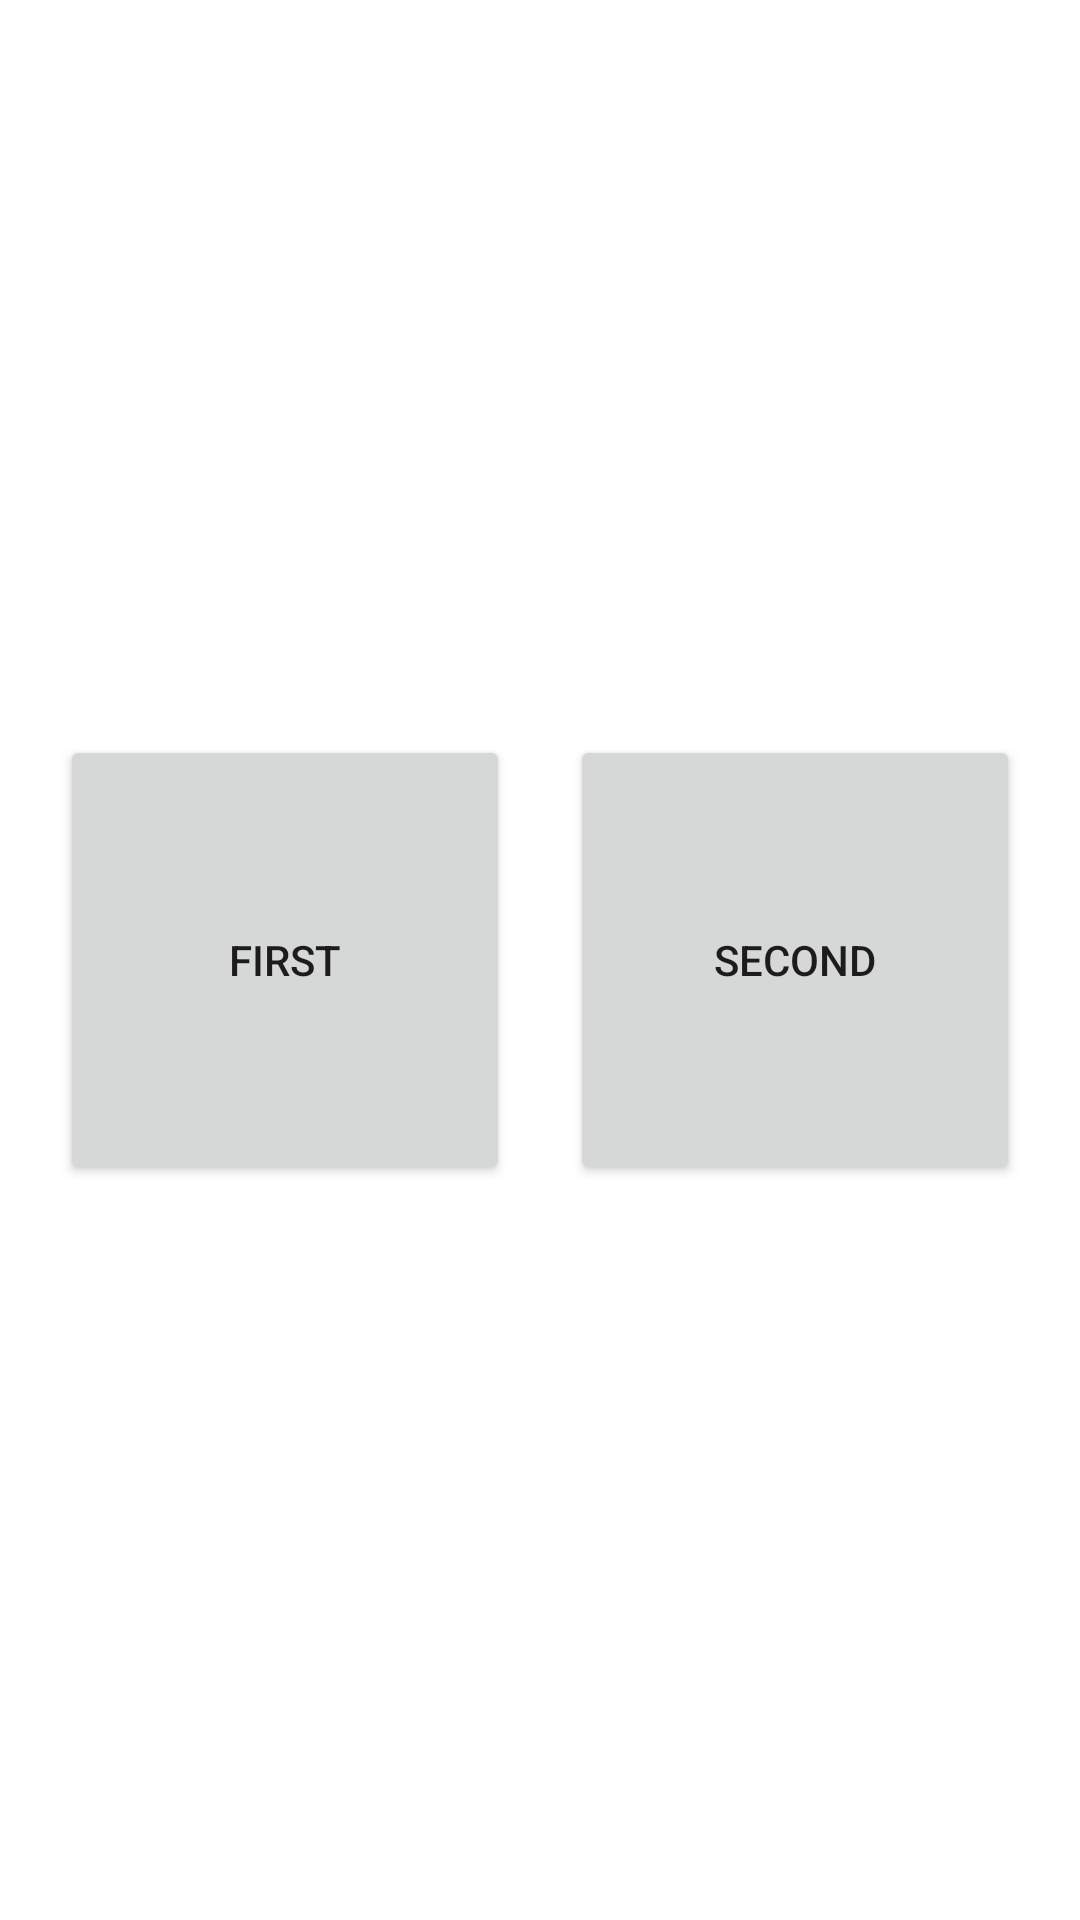

This screen was rendered from an Android layout file. Write that file and the resources it references.
<!-- AndroidManifest.xml: application theme Theme.RotateAnimSampke -->
<!-- res/layout/fragment_first.xml -->
<?xml version="1.0" encoding="utf-8"?>
<androidx.constraintlayout.widget.ConstraintLayout xmlns:android="http://schemas.android.com/apk/res/android"
    xmlns:app="http://schemas.android.com/apk/res-auto"
    xmlns:tools="http://schemas.android.com/tools"
    android:layout_width="match_parent"
    android:layout_height="match_parent">

    <Button
        android:id="@+id/first_button"
        android:layout_width="150dp"
        android:layout_height="150dp"
        android:text="First"
        app:layout_constraintTop_toTopOf="parent"
        app:layout_constraintBottom_toBottomOf="parent"
        app:layout_constraintStart_toStartOf="parent"
        app:layout_constraintEnd_toStartOf="@+id/second_button"
        app:layout_constraintHorizontal_bias="0.5"
        app:layout_constraintHorizontal_chainStyle="spread" />

    <Button
        android:id="@+id/second_button"
        android:layout_width="150dp"
        android:layout_height="150dp"
        android:text="Second"
        app:layout_constraintTop_toTopOf="parent"
        app:layout_constraintBottom_toBottomOf="parent"
        app:layout_constraintStart_toEndOf="@+id/first_button"
        app:layout_constraintEnd_toEndOf="parent"
        app:layout_constraintHorizontal_bias="0.5"
        app:layout_constraintHorizontal_chainStyle="spread" />

</androidx.constraintlayout.widget.ConstraintLayout>
<!-- resources referenced by this layout -->
<resources>
  <style name="Theme.RotateAnimSampke" parent="Theme.MaterialComponents.DayNight.DarkActionBar">
          
          <item name="colorPrimary">@color/purple_500</item>
          <item name="colorPrimaryVariant">@color/purple_700</item>
          <item name="colorOnPrimary">@color/white</item>
          
          <item name="colorSecondary">@color/teal_200</item>
          <item name="colorSecondaryVariant">@color/teal_700</item>
          <item name="colorOnSecondary">@color/black</item>
          
          <item name="android:statusBarColor" tools:targetApi="l">?attr/colorPrimaryVariant</item>
          
      </style>
  <!-- not gathered from this repository: default colours our renderer supplied (Android Studio template values) -->
  <color name="purple_500">#FF6200EE</color>
  <color name="purple_700">#FF3700B3</color>
  <color name="teal_200">#FF03DAC5</color>
  <color name="teal_700">#FF018786</color>
  <color name="black">#FF000000</color>
  <color name="white">#FFFFFFFF</color>
</resources>
